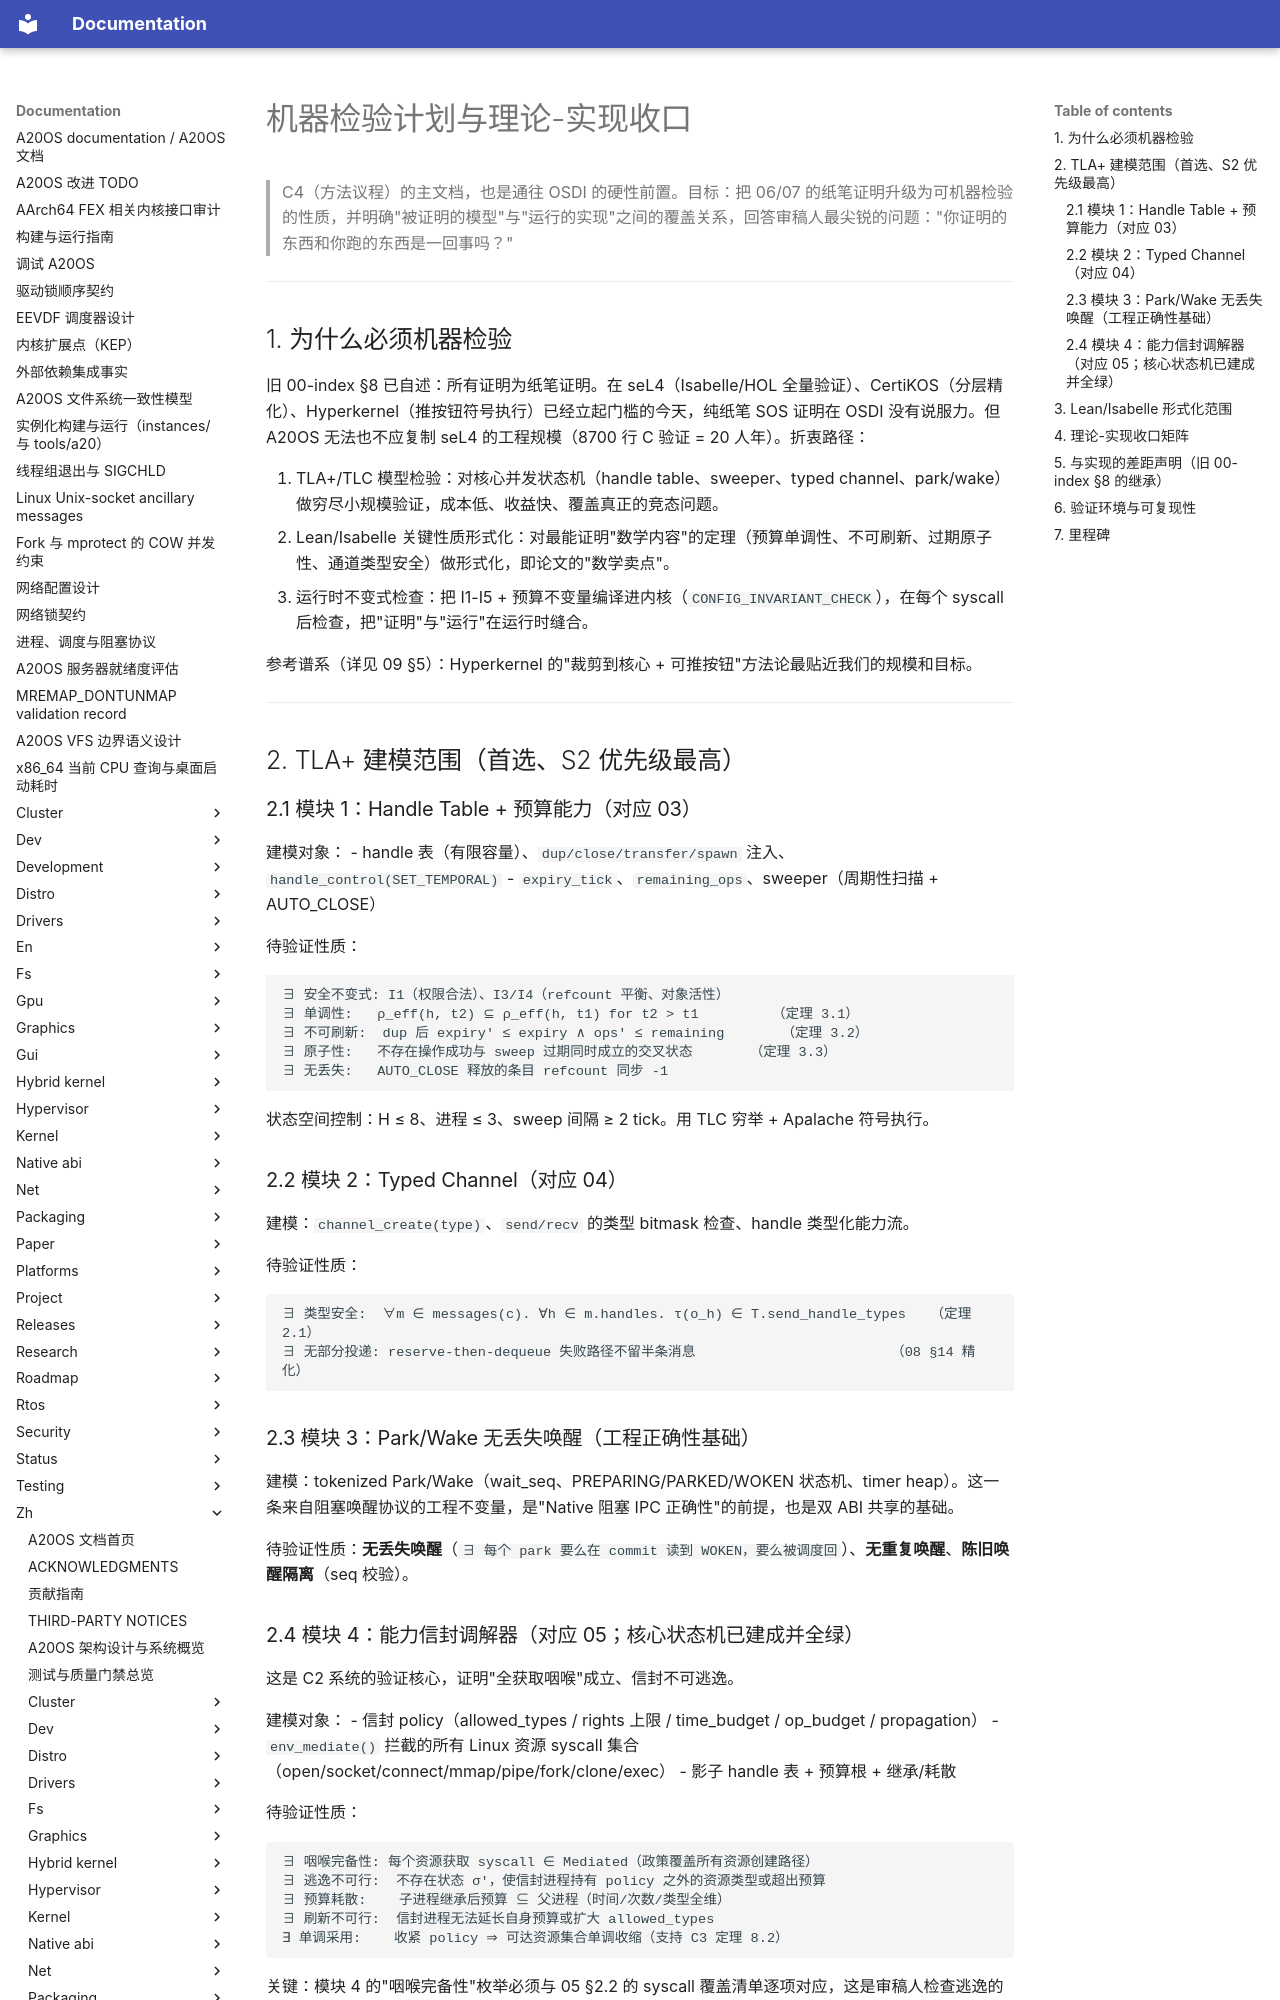

repository: fQwQf/A20OS · page: zh/research/08-verification/index.html · generator: mkdocs

# 机器检验计划与理论-实现收口

> C4（方法议程）的主文档，也是通往 OSDI 的硬性前置。目标：把 06/07 的纸笔证明升级为可机器检验的性质，并明确"被证明的模型"与"运行的实现"之间的覆盖关系，回答审稿人最尖锐的问题："你证明的东西和你跑的东西是一回事吗？"

---

## 1. 为什么必须机器检验

旧 00-index §8 已自述：所有证明为纸笔证明。在 seL4（Isabelle/HOL 全量验证）、CertiKOS（分层精化）、Hyperkernel（推按钮符号执行）已经立起门槛的今天，纯纸笔 SOS 证明在 OSDI 没有说服力。但 A20OS 无法也不应复制 seL4 的工程规模（8700 行 C 验证 = 20 人年）。折衷路径：

1. TLA+/TLC 模型检验：对核心并发状态机（handle table、sweeper、typed channel、park/wake）做穷尽小规模验证，成本低、收益快、覆盖真正的竞态问题。
2. Lean/Isabelle 关键性质形式化：对最能证明"数学内容"的定理（预算单调性、不可刷新、过期原子性、通道类型安全）做形式化，即论文的"数学卖点"。
3. 运行时不变式检查：把 I1-I5 + 预算不变量编译进内核（`CONFIG_INVARIANT_CHECK`），在每个 syscall 后检查，把"证明"与"运行"在运行时缝合。

参考谱系（详见 09 §5）：Hyperkernel 的"裁剪到核心 + 可推按钮"方法论最贴近我们的规模和目标。

---

## 2. TLA+ 建模范围（首选、S2 优先级最高）

### 2.1 模块 1：Handle Table + 预算能力（对应 03）

建模对象：
- handle 表（有限容量）、`dup/close/transfer/spawn` 注入、`handle_control(SET_TEMPORAL)`
- `expiry_tick`、`remaining_ops`、sweeper（周期性扫描 + AUTO_CLOSE）

待验证性质：
```
∃ 安全不变式: I1（权限合法）、I3/I4（refcount 平衡、对象活性）
∃ 单调性:   ρ_eff(h, t2) ⊆ ρ_eff(h, t1) for t2 > t1         （定理 3.1）
∃ 不可刷新:  dup 后 expiry' ≤ expiry ∧ ops' ≤ remaining       （定理 3.2）
∃ 原子性:   不存在操作成功与 sweep 过期同时成立的交叉状态       （定理 3.3）
∃ 无丢失:   AUTO_CLOSE 释放的条目 refcount 同步 -1
```

状态空间控制：H ≤ 8、进程 ≤ 3、sweep 间隔 ≥ 2 tick。用 TLC 穷举 + Apalache 符号执行。

### 2.2 模块 2：Typed Channel（对应 04）

建模：`channel_create(type)`、`send/recv` 的类型 bitmask 检查、handle 类型化能力流。

待验证性质：
```
∃ 类型安全:  ∀m ∈ messages(c). ∀h ∈ m.handles. τ(o_h) ∈ T.send_handle_types   （定理 2.1）
∃ 无部分投递: reserve-then-dequeue 失败路径不留半条消息                        （08 §14 精化）
```

### 2.3 模块 3：Park/Wake 无丢失唤醒（工程正确性基础）

建模：tokenized Park/Wake（wait_seq、PREPARING/PARKED/WOKEN 状态机、timer heap）。这一条来自阻塞唤醒协议的工程不变量，是"Native 阻塞 IPC 正确性"的前提，也是双 ABI 共享的基础。

待验证性质：**无丢失唤醒**（`∃ 每个 park 要么在 commit 读到 WOKEN，要么被调度回`）、**无重复唤醒**、**陈旧唤醒隔离**（seq 校验）。
